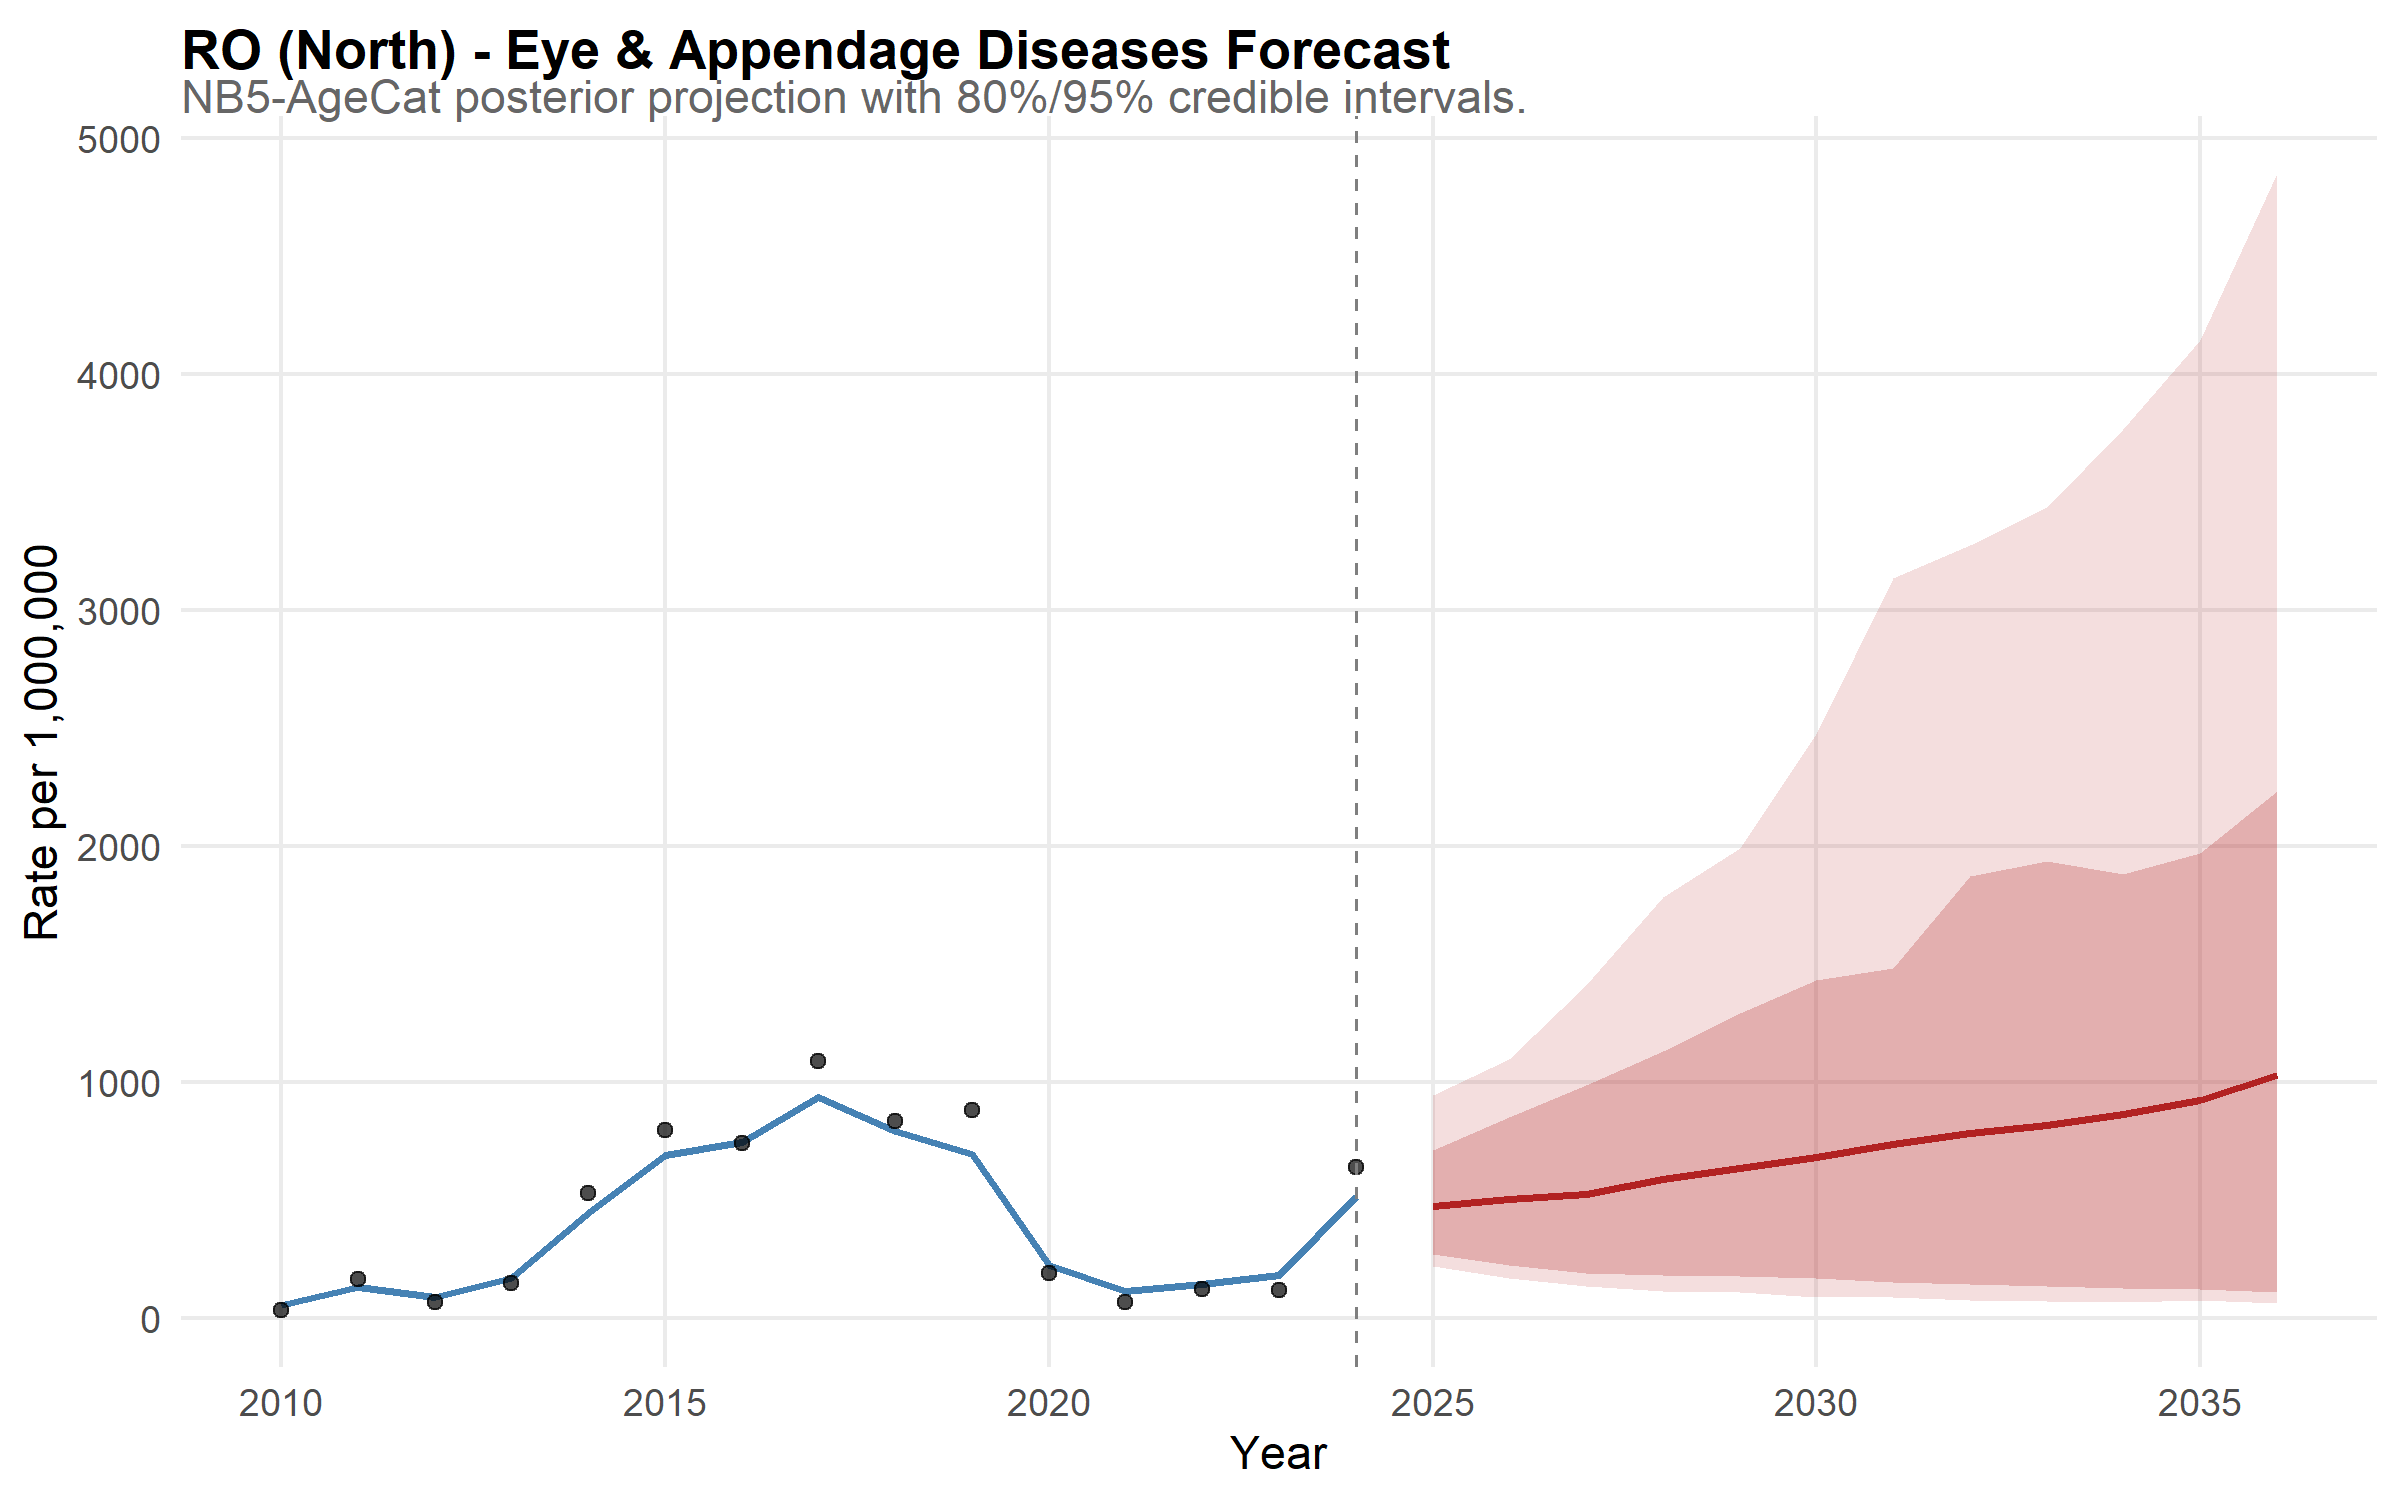

Data behind this chart, as committed beside it:
state, year, disease, mean_rate, lower_95, upper_95, lower_80, upper_80, is_forecast, region, disease_label, state_f, layer, obs_rate
RO, 2010, eye, 57.16, 38.59, 78.54, 44.49, 71.11, FALSE, North, Eye & Appendage Diseases, RO, model, NA
RO, 2011, eye, 130.1, 100.4, 165.9, 108.6, 150.7, FALSE, North, Eye & Appendage Diseases, RO, model, NA
RO, 2012, eye, 90.86, 66.73, 120.7, 73.94, 109.2, FALSE, North, Eye & Appendage Diseases, RO, model, NA
RO, 2013, eye, 169.2, 126.2, 216, 138.5, 201.4, FALSE, North, Eye & Appendage Diseases, RO, model, NA
RO, 2014, eye, 445.3, 352.5, 559.7, 376.3, 516, FALSE, North, Eye & Appendage Diseases, RO, model, NA
RO, 2015, eye, 693.2, 551.2, 874.4, 591, 795.7, FALSE, North, Eye & Appendage Diseases, RO, model, NA
RO, 2016, eye, 744.6, 583.5, 937, 631.7, 861.5, FALSE, North, Eye & Appendage Diseases, RO, model, NA
RO, 2017, eye, 936.6, 747.5, 1166, 803.1, 1082, FALSE, North, Eye & Appendage Diseases, RO, model, NA
RO, 2018, eye, 792.9, 622.6, 992.2, 675.8, 910.4, FALSE, North, Eye & Appendage Diseases, RO, model, NA
RO, 2019, eye, 694.4, 551.1, 857, 599.4, 795.4, FALSE, North, Eye & Appendage Diseases, RO, model, NA
RO, 2020, eye, 225.3, 175.7, 283.5, 192.1, 264.9, FALSE, North, Eye & Appendage Diseases, RO, model, NA
RO, 2021, eye, 116.3, 84.14, 154.8, 96.32, 137.9, FALSE, North, Eye & Appendage Diseases, RO, model, NA
RO, 2022, eye, 142.8, 110.8, 185.1, 120.1, 167.4, FALSE, North, Eye & Appendage Diseases, RO, model, NA
RO, 2023, eye, 182.1, 137.3, 238.4, 149.6, 216.6, FALSE, North, Eye & Appendage Diseases, RO, model, NA
RO, 2024, eye, 517.3, 402.4, 651.3, 440.9, 598.2, FALSE, North, Eye & Appendage Diseases, RO, model, NA
RO, 2025, eye, 476, 220.3, 945.1, 271.6, 714, TRUE, North, Eye & Appendage Diseases, RO, model, NA
RO, 2026, eye, 506.1, 171.7, 1100, 226.6, 852.4, TRUE, North, Eye & Appendage Diseases, RO, model, NA
RO, 2027, eye, 526.9, 138.2, 1410, 190, 990, TRUE, North, Eye & Appendage Diseases, RO, model, NA
RO, 2028, eye, 590.6, 116.2, 1784, 181.9, 1131, TRUE, North, Eye & Appendage Diseases, RO, model, NA
RO, 2029, eye, 635.4, 109.1, 1994, 178.3, 1293, TRUE, North, Eye & Appendage Diseases, RO, model, NA
RO, 2030, eye, 683, 91.25, 2474, 168.1, 1432, TRUE, North, Eye & Appendage Diseases, RO, model, NA
RO, 2031, eye, 738.8, 90.46, 3136, 153.8, 1485, TRUE, North, Eye & Appendage Diseases, RO, model, NA
RO, 2032, eye, 784.6, 77.06, 3275, 143.5, 1872, TRUE, North, Eye & Appendage Diseases, RO, model, NA
RO, 2033, eye, 818.5, 72.49, 3436, 137.5, 1937, TRUE, North, Eye & Appendage Diseases, RO, model, NA
RO, 2034, eye, 866, 66.78, 3767, 129.2, 1884, TRUE, North, Eye & Appendage Diseases, RO, model, NA
RO, 2035, eye, 925.6, 77.2, 4143, 121.8, 1972, TRUE, North, Eye & Appendage Diseases, RO, model, NA
RO, 2036, eye, 1032, 62.79, 4852, 110.1, 2232, TRUE, North, Eye & Appendage Diseases, RO, model, NA
RO, 2010, NA, NA, NA, NA, NA, NA, NA, NA, NA, NA, observed, 35.18
RO, 2011, NA, NA, NA, NA, NA, NA, NA, NA, NA, NA, observed, 166.7
RO, 2012, NA, NA, NA, NA, NA, NA, NA, NA, NA, NA, observed, 67.99
RO, 2013, NA, NA, NA, NA, NA, NA, NA, NA, NA, NA, observed, 149.7
RO, 2014, NA, NA, NA, NA, NA, NA, NA, NA, NA, NA, observed, 530.6
RO, 2015, NA, NA, NA, NA, NA, NA, NA, NA, NA, NA, observed, 795.7
RO, 2016, NA, NA, NA, NA, NA, NA, NA, NA, NA, NA, observed, 743.1
RO, 2017, NA, NA, NA, NA, NA, NA, NA, NA, NA, NA, observed, 1091
RO, 2018, NA, NA, NA, NA, NA, NA, NA, NA, NA, NA, observed, 834.8
RO, 2019, NA, NA, NA, NA, NA, NA, NA, NA, NA, NA, observed, 882.7
RO, 2020, NA, NA, NA, NA, NA, NA, NA, NA, NA, NA, observed, 192.2
RO, 2021, NA, NA, NA, NA, NA, NA, NA, NA, NA, NA, observed, 69.24
RO, 2022, NA, NA, NA, NA, NA, NA, NA, NA, NA, NA, observed, 125.2
RO, 2023, NA, NA, NA, NA, NA, NA, NA, NA, NA, NA, observed, 120.3
RO, 2024, NA, NA, NA, NA, NA, NA, NA, NA, NA, NA, observed, 639.8
